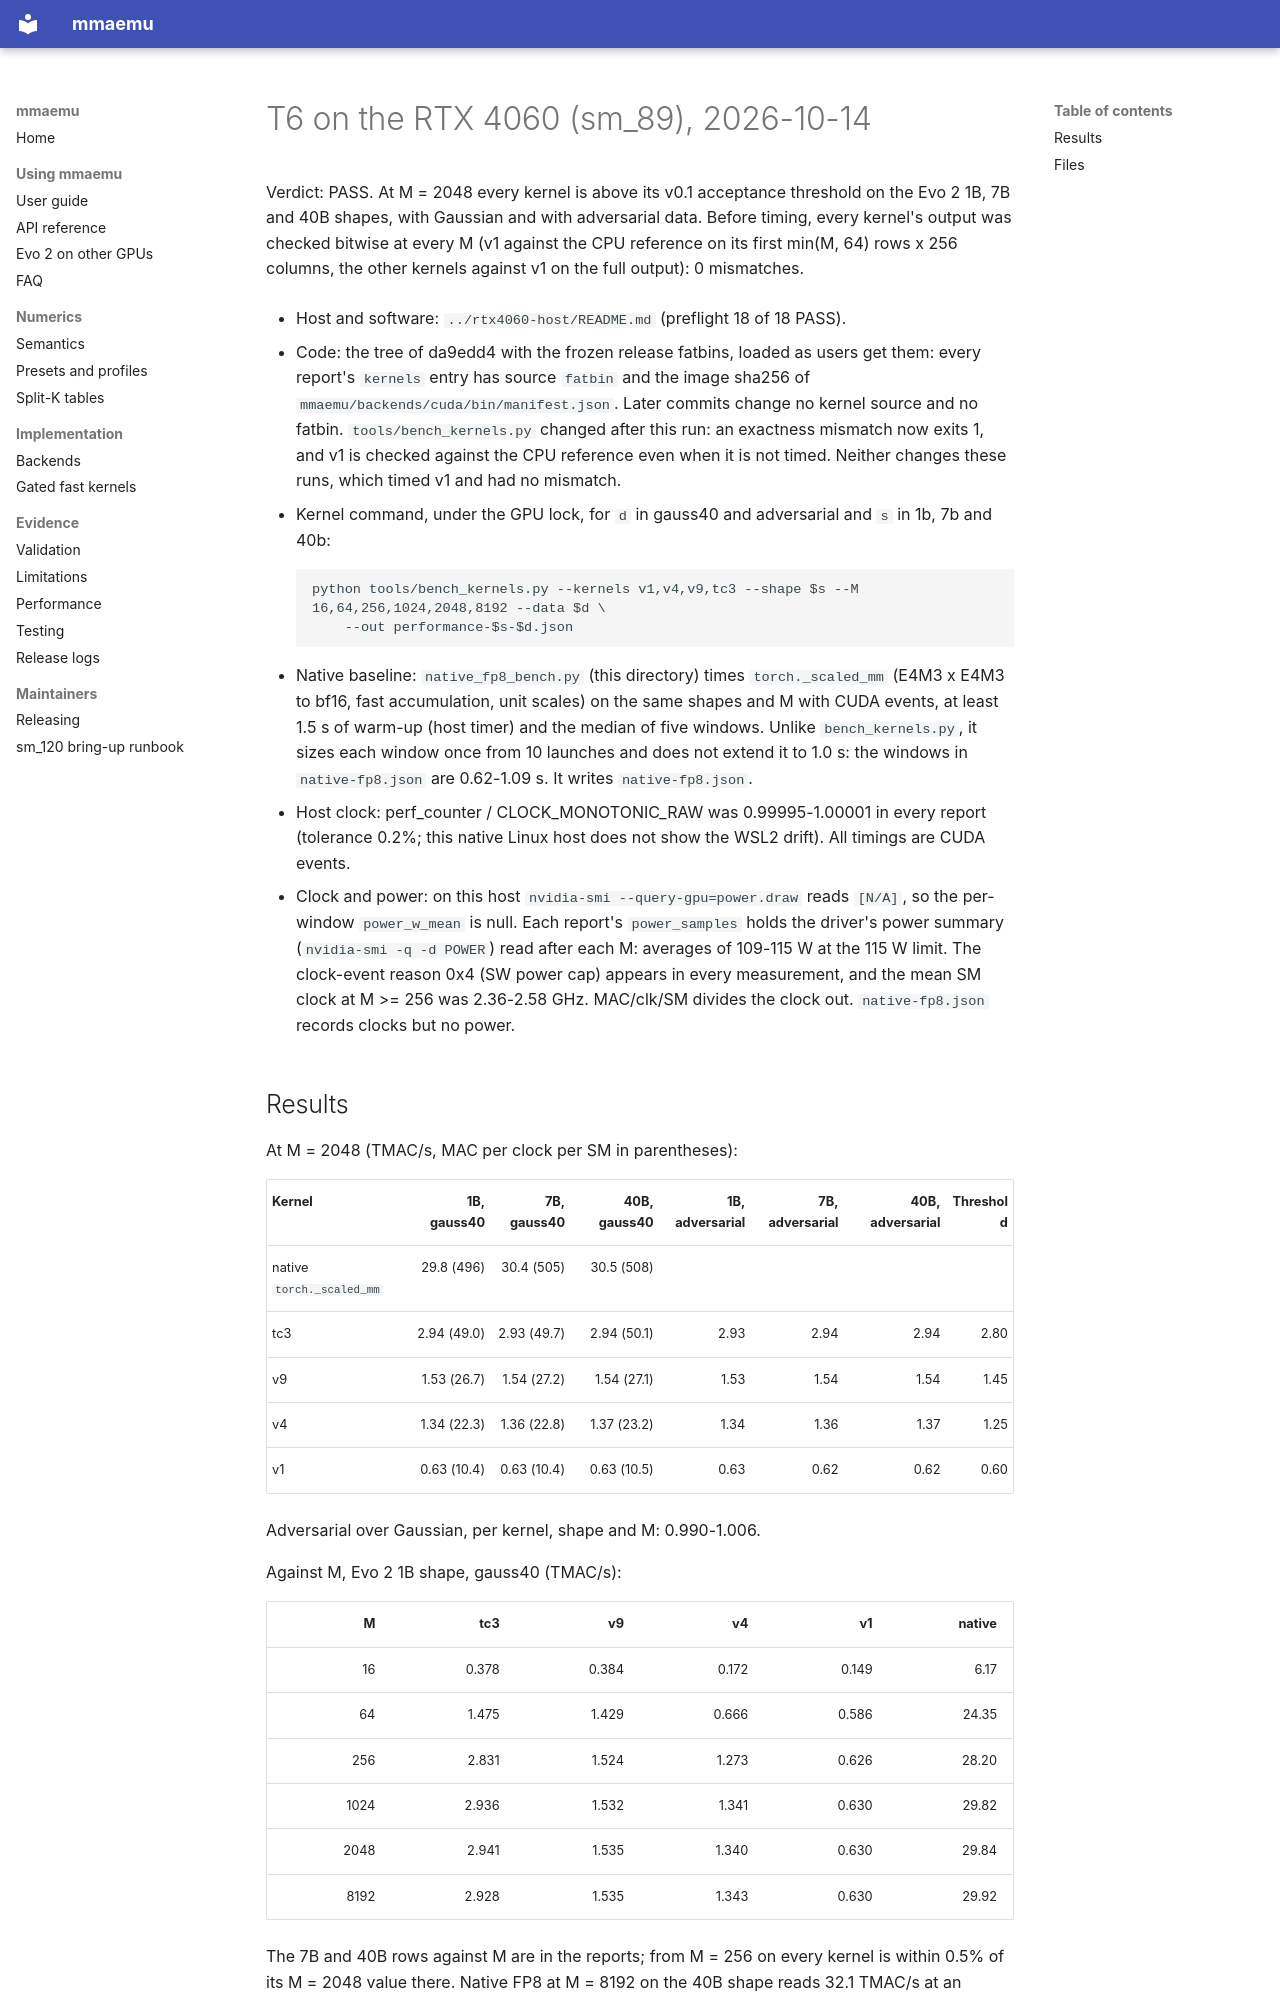

repository: astding/mmaemu · page: validation_logs/2026-10-14/t6-rtx-4060-sm89/index.html · generator: mkdocs

# T6 on the RTX 4060 (sm_89), 2026-10-14

Verdict: PASS. At M = 2048 every kernel is above its v0.1 acceptance threshold on the Evo 2 1B, 7B and 40B shapes,
with Gaussian and with adversarial data. Before timing, every kernel's output was checked bitwise at every M (v1
against the CPU reference on its first min(M, 64) rows x 256 columns, the other kernels against v1 on the full
output): 0 mismatches.

- Host and software: `../rtx4060-host/README.md` (preflight 18 of 18 PASS).

- Code: the tree of da9edd4 with the frozen release fatbins, loaded as users get them: every report's `kernels`
    entry has source `fatbin` and the image sha256 of `mmaemu/backends/cuda/bin/manifest.json`. Later commits change
    no kernel source and no fatbin. `tools/bench_kernels.py` changed after this run: an exactness mismatch now
    exits 1, and v1 is checked against the CPU reference even when it is not timed. Neither changes these runs, which
    timed v1 and had no mismatch.

- Kernel command, under the GPU lock, for `d` in gauss40 and adversarial and `s` in 1b, 7b and 40b:

        python tools/bench_kernels.py --kernels v1,v4,v9,tc3 --shape $s --M 16,64,256,1024,2048,8192 --data $d \
            --out performance-$s-$d.json

- Native baseline: `native_fp8_bench.py` (this directory) times `torch._scaled_mm` (E4M3 x E4M3 to bf16, fast
    accumulation, unit scales) on the same shapes and M with CUDA events, at least 1.5 s of warm-up (host timer) and
    the median of five windows. Unlike `bench_kernels.py`, it sizes each window once from 10 launches and does not
    extend it to 1.0 s: the windows in `native-fp8.json` are 0.62-1.09 s. It writes `native-fp8.json`.

- Host clock: perf_counter / CLOCK_MONOTONIC_RAW was 0.99995-1.00001 in every report (tolerance 0.2%; this native
    Linux host does not show the WSL2 drift). All timings are CUDA events.

- Clock and power: on this host `nvidia-smi --query-gpu=power.draw` reads `[N/A]`, so the per-window
    `power_w_mean` is null. Each report's `power_samples` holds the driver's power summary (`nvidia-smi -q -d POWER`)
    read after each M: averages of 109-115 W at the 115 W limit. The clock-event reason 0x4 (SW power cap) appears in
    every measurement, and the mean SM clock at M >= 256 was 2.36-2.58 GHz. MAC/clk/SM divides the clock out.
    `native-fp8.json` records clocks but no power.
